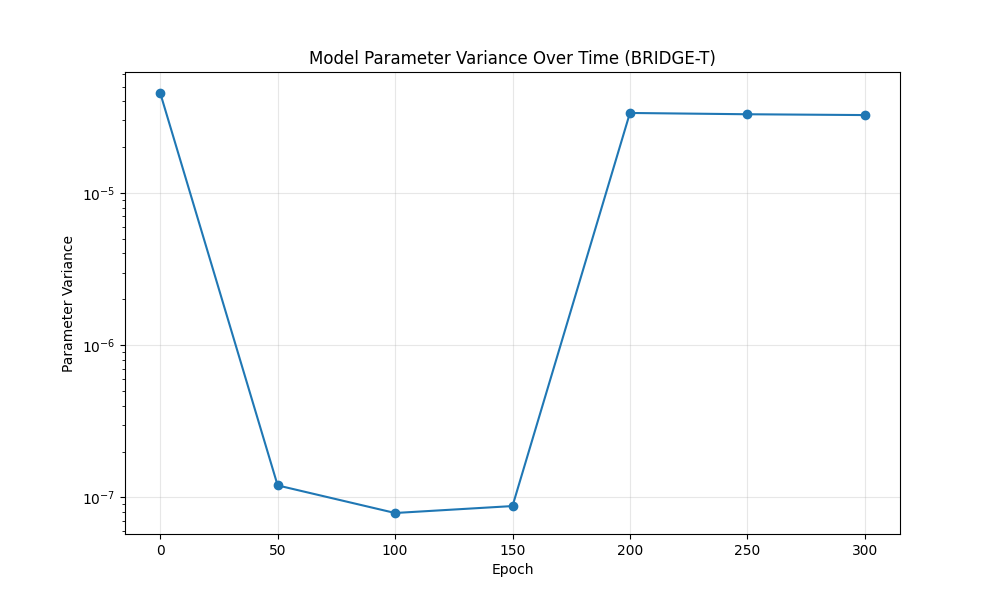

The file beside this chart, header and first rows:
epoch, variance
0, 4.5318494812818244e-05
50, 1.1987324910478492e-07
100, 7.896618825498081e-08
150, 8.77027872547842e-08
200, 3.350758561282419e-05
250, 3.285990169388242e-05
300, 3.245690822950564e-05
350, nan
400, nan
450, nan
499, nan
